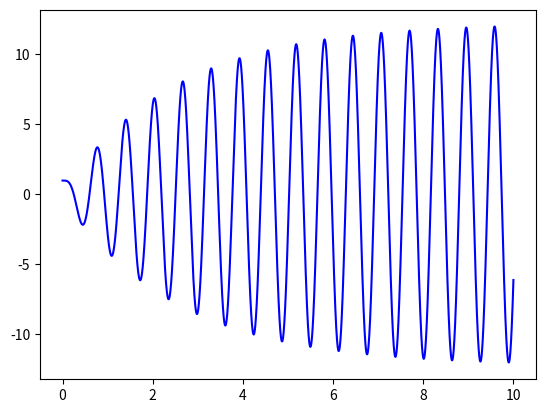

Write Python code to recreate this figure. (Note: this script raises an exception after producing the figure.)
# -*- coding: utf-8 -*-
"""
Created on Wed Apr  5 12:16:11 2023

[redacted]
"""

import numpy as np
import matplotlib.pyplot as plt
from math import*

x = [0.01]
v = [0]
t = [0]

h = 1e-3

# nous allons resoudre l'equation par la methode de difference fins

""""

# oscillation librer 


for i in range(0,10000):
    x.append(x[i]+h*v[i])
    v.append((1-h)*v[i]-100*h*x[i-1]+h*cos(10*i*h))
    t.append(i*h)

# nous l'avos mis en commentaire car deja plotés

"""




# oscillation force

for i in range(0,10000):
    x.append(x[i]+h*v[i])
    v.append((1-h)*v[i]-100*h*x[i-1]+h*cos(10*i*h))
    t.append(i*h)

a = np.array(x)
c = np.array(v)
tps = np.array(t)

Ep = 10*9.81*a

Ec = 0.5*10*(c**2)

Et = Ec + Ep


plt.plot(tps,Ep, color = 'blue' )
plt.label(Ep,'Energie potentiel')
plt.plot(tps,Ec, color = 'red' )
plt.label(Ec,'Energie cinetique') 
plt.plot(tps, Et, label = 'Energie mecanique total', color = 'green')
plt.label(Et,'Energie total')
plt.show()
   

